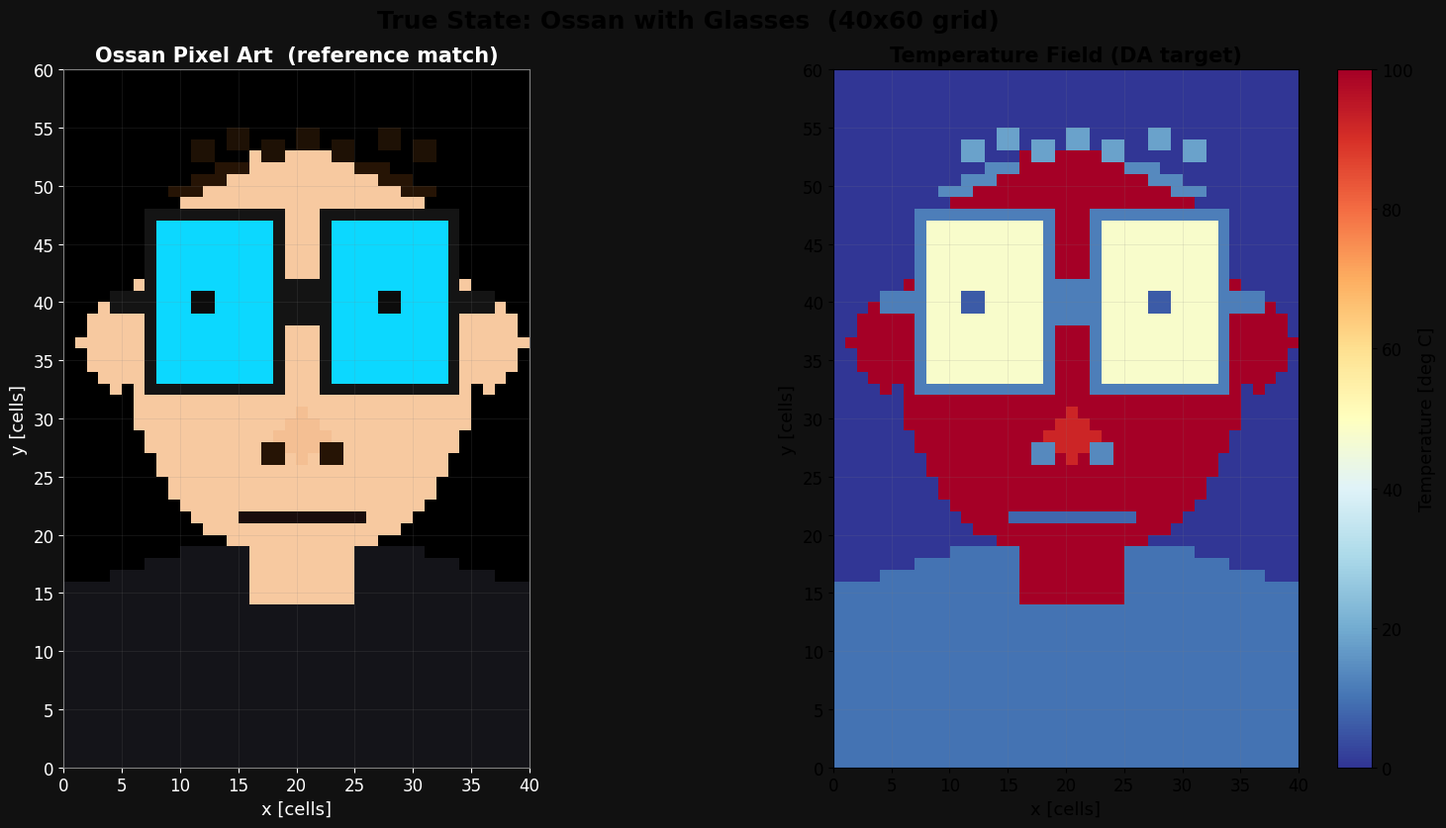

This chart was generated by the following Python code: (Note: this script raises an exception after producing the figure.)
"""
Pixel-art ossan temperature field — matched to reference image.

Reference features:
  - Pure black background
  - Skin face fills most of grid
  - Short sparse hair marks at crown (not full coverage)
  - Thin drooping eyebrows above large glasses
  - LARGE rectangular glasses with bright cyan lenses
  - Tiny pupils inside glasses
  - Small nose and neutral mouth
  - Dark collar at bottom

Grid: NX=40 (x), NY=60 (y, bottom->top)
OpenFOAM 2D: z=1 cell. Cell index = ix + iy*NX
"""
import numpy as np
import matplotlib.pyplot as plt
import matplotlib
import os

matplotlib.rcParams['font.family'] = 'DejaVu Sans'

NX, NY = 40, 60

# ===== Temperature palette =====
T_BG    =  0.0   # background (black)
T_CLOTH = 10.0   # dark clothing/collar
T_HAIR  = 18.0   # dark hair marks
T_FRAME = 12.0   # glasses frame (dark)
T_EYE   =  6.0   # pupils
T_BROW  = 14.0   # eyebrows
T_MOUTH =  8.0   # mouth
T_LENS  = 48.0   # glasses lens (bright cyan)
T_SKIN  = 100.0  # skin
T_NOSE  =  92.0  # nose

field = np.full((NY, NX), T_BG)

def fill_rect(f, y1, y2, x1, x2, val):
    y1, y2 = max(0, y1), min(NY-1, y2)
    x1, x2 = max(0, x1), min(NX-1, x2)
    f[y1:y2+1, x1:x2+1] = val

def fill_ellipse(f, cy, cx, ry, rx, val):
    y, x = np.ogrid[:NY, :NX]
    mask = ((y - cy) / ry)**2 + ((x - cx) / rx)**2 <= 1.0
    f[mask] = val

# =====================================================
# Ossan — matched to reference pixel art
# Face: y=17..53, x=5..35  (cx=20, cy=35, ry=18, rx=15)
# =====================================================

# --- Dark collar / clothing (bottom) ---
fill_rect(field, 0, 15, 0, 39, T_CLOTH)
fill_ellipse(field, cy=12, cx=20, ry=7, rx=20, val=T_CLOTH)

# --- Neck ---
fill_rect(field, 14, 19, 16, 24, T_SKIN)

# --- Face ---
fill_ellipse(field, cy=35, cx=20, ry=18, rx=15, val=T_SKIN)

# --- Ears ---
fill_ellipse(field, cy=36, cx=4,  ry=4, rx=3, val=T_SKIN)
fill_ellipse(field, cy=36, cx=36, ry=4, rx=3, val=T_SKIN)

# --- Glasses (LARGE — dominant feature) ---
# Left frame (outer border)
fill_rect(field, 32, 47, 7, 18, T_FRAME)
# Left lens (bright cyan fill)
fill_rect(field, 33, 46, 8, 17, T_LENS)
# Right frame
fill_rect(field, 32, 47, 22, 33, T_FRAME)
# Right lens
fill_rect(field, 33, 46, 23, 32, T_LENS)
# Bridge between lenses
fill_rect(field, 38, 41, 19, 21, T_FRAME)
# Ear pieces
fill_rect(field, 39, 40,  4,  7, T_FRAME)   # left ear piece
fill_rect(field, 39, 40, 33, 36, T_FRAME)   # right ear piece

# --- Eyes (tiny pupils inside lenses) ---
fill_rect(field, 39, 40, 11, 12, T_EYE)
fill_rect(field, 39, 40, 27, 28, T_EYE)

# --- Eyebrows (drooping: inner=high, outer=low) ---
# Left brow: /  inner(right) is HIGH, outer(left) is LOW
fill_rect(field, 51, 51, 13, 15, T_BROW)   # inner (high)
fill_rect(field, 50, 50, 11, 13, T_BROW)   # middle
fill_rect(field, 49, 49,  9, 11, T_BROW)   # outer (low)
# Right brow: \  inner(left) is HIGH, outer(right) is LOW
fill_rect(field, 51, 51, 25, 27, T_BROW)   # inner (high)
fill_rect(field, 50, 50, 27, 29, T_BROW)   # middle
fill_rect(field, 49, 49, 29, 31, T_BROW)   # outer (low)

# --- Hair: short sparse marks at crown (buzz-cut style) ---
# ~6 small dark strokes staggered across top of head
hair_marks = [
    (52, 11), (53, 14), (52, 17),
    (53, 20), (52, 23), (53, 27), (52, 30),
]
for hy, hx in hair_marks:
    fill_rect(field, hy, hy+1, hx, hx+1, T_HAIR)

# --- Nose (simple, just below glasses) ---
fill_ellipse(field, cy=28, cx=20, ry=2, rx=2, val=T_NOSE)
# Nostrils
fill_rect(field, 26, 27, 17, 18, T_BROW)
fill_rect(field, 26, 27, 22, 23, T_BROW)

# --- Mouth (thin neutral line) ---
fill_rect(field, 21, 21, 15, 25, T_MOUTH)

# ===== Stats =====
palette = {
    T_BG:'BG', T_CLOTH:'CLOTH', T_HAIR:'HAIR', T_FRAME:'FRAME',
    T_EYE:'EYE', T_BROW:'BROW', T_MOUTH:'MOUTH',
    T_LENS:'LENS', T_SKIN:'SKIN', T_NOSE:'NOSE'
}
print("Temperature distribution:")
for v in sorted(np.unique(field)):
    lbl = palette.get(v, '?')
    print(f"  T={v:6.1f}  ({lbl:6s}): {np.sum(field==v):5d} cells")

# ===== Custom colormap (matches pixel-art reference) =====
color_map = {
    T_BG:    [0.00, 0.00, 0.00],   # pure black background
    T_MOUTH: [0.10, 0.05, 0.05],   # dark mouth
    T_EYE:   [0.05, 0.05, 0.05],   # near black pupils
    T_CLOTH: [0.08, 0.08, 0.10],   # near black clothing
    T_FRAME: [0.08, 0.08, 0.08],   # dark glasses frame
    T_BROW:  [0.15, 0.08, 0.02],   # dark brown brows/nostrils
    T_HAIR:  [0.12, 0.07, 0.02],   # dark brown hair marks
    T_LENS:  [0.05, 0.85, 1.00],   # bright CYAN lenses
    T_NOSE:  [0.96, 0.75, 0.58],   # nose skin
    T_SKIN:  [0.97, 0.79, 0.63],   # skin tone (peach)
}

rgb = np.zeros((NY, NX, 3))
for t_val, color in color_map.items():
    mask = (np.abs(field - t_val) < 0.5)
    rgb[mask] = color

# ===== Plot =====
fig, axes = plt.subplots(1, 2, figsize=(16, 8.5))

ax = axes[0]
ax.imshow(rgb, origin='lower', extent=[0, NX, 0, NY],
          aspect='equal', interpolation='nearest')
ax.set_title('Ossan Pixel Art  (reference match)', fontsize=12, fontweight='bold',
             color='white')
ax.set_facecolor('black')
fig.patch.set_facecolor('#111111')
ax.set_xlabel('x [cells]', color='white', fontsize=13)
ax.set_ylabel('y [cells]', color='white', fontsize=13)
ax.tick_params(colors='white', labelsize=12)
ax.title.set_fontsize(15)
ax.set_xticks(np.arange(0, NX+1, 5))
ax.set_yticks(np.arange(0, NY+1, 5))
ax.grid(alpha=0.2, color='gray', lw=0.5)
for spine in ax.spines.values():
    spine.set_edgecolor('gray')

ax2 = axes[1]
im2 = ax2.imshow(field, origin='lower', cmap='RdYlBu_r',
                 vmin=0, vmax=100, extent=[0, NX, 0, NY],
                 aspect='equal', interpolation='nearest')
cbar = plt.colorbar(im2, ax=ax2, label='Temperature [deg C]')
cbar.ax.tick_params(labelsize=12)
cbar.ax.yaxis.label.set_size(13)
ax2.set_title('Temperature Field (DA target)', fontsize=15, fontweight='bold')
ax2.set_xlabel('x [cells]', fontsize=13)
ax2.set_ylabel('y [cells]', fontsize=13)
ax2.tick_params(labelsize=12)
ax2.set_xticks(np.arange(0, NX+1, 5))
ax2.set_yticks(np.arange(0, NY+1, 5))
ax2.grid(alpha=0.2, color='gray', lw=0.5)

plt.suptitle('True State: Ossan with Glasses  (40x60 grid)',
             fontsize=18, fontweight='bold')
plt.tight_layout()

script_dir = os.path.dirname(os.path.abspath(__file__))
img_dir = os.path.join(script_dir, '..', 'img')
os.makedirs(img_dir, exist_ok=True)
out_png = os.path.join(img_dir, 'fig01_ossan_true_field.png')
plt.savefig(out_png, dpi=150, bbox_inches='tight', facecolor=fig.get_facecolor())
print(f"\nSaved PNG: {out_png}")
plt.show()

# ===== Write OpenFOAM 0/T =====
values  = field.flatten(order='C')
n_cells = len(values)
assert n_cells == NX * NY

of_dir = os.path.join(script_dir, '..', '0')
os.makedirs(of_dir, exist_ok=True)
out_T = os.path.join(of_dir, 'T')

header = """\
/*--------------------------------*- C++ -*----------------------------------*\\
  =========                 |
  \\\\      /  F ield         | OpenFOAM: The Open Source CFD Toolbox
   \\\\    /   O peration     |
    \\\\  /    A nd           |
     \\\\/     M anipulation  |
\\*---------------------------------------------------------------------------*/
FoamFile
{
    version     2.0;
    format      ascii;
    class       volScalarField;
    object      T;
}
// * * * * * * * * * * * * * * * * * * * * * * * * * * * * * * * * * * * * * //

dimensions      [0 0 0 1 0 0 0];

"""

internal = f"internalField   nonuniform List<scalar>\n{n_cells}\n(\n"
internal += "\n".join(f"{v:.4g}" for v in values)
internal += "\n);\n"

boundary = """
boundaryField
{
    top          { type zeroGradient; }
    bottom       { type zeroGradient; }
    left         { type zeroGradient; }
    right        { type zeroGradient; }
    frontAndBack { type empty; }
}

// ************************************************************************* //
"""

with open(out_T, 'w') as f:
    f.write(header + internal + boundary)

print(f"Saved OpenFOAM 0/T: {out_T}")
print(f"  n_cells={n_cells}  T_range=[{values.min():.0f}, {values.max():.0f}]")
